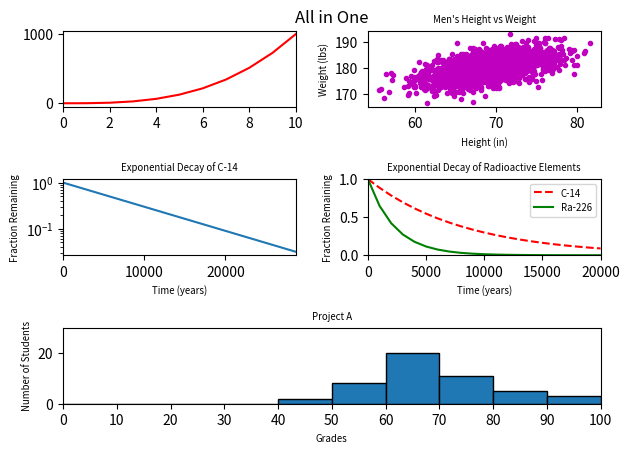

Recreate this plot in Python.
#!/usr/bin/env python3
import numpy as np
import matplotlib.pyplot as plt

y0 = np.arange(0, 11) ** 3

mean = [69, 0]
cov = [[15, 8], [8, 15]]
np.random.seed(5)
x1, y1 = np.random.multivariate_normal(mean, cov, 2000).T
y1 += 180

x2 = np.arange(0, 28651, 5730)
r2 = np.log(0.5)
t2 = 5730
y2 = np.exp((r2 / t2) * x2)

x3 = np.arange(0, 21000, 1000)
r3 = np.log(0.5)
t31 = 5730
t32 = 1600
y31 = np.exp((r3 / t31) * x3)
y32 = np.exp((r3 / t32) * x3)

np.random.seed(5)
student_grades = np.random.normal(68, 15, 50)

plt.title('All in One')
plt.axis('off')

plt.subplot(3, 2, 1)
plt.plot(y0, 'r')
plt.xlim(0, 10)

plt.subplot(3, 2, 2)
plt.plot(x1, y1, 'm.')
plt.xlabel('Height (in)', fontsize='x-small')
plt.ylabel('Weight (lbs)', fontsize='x-small')
plt.title("Men's Height vs Weight", fontsize='x-small')

plt.subplot(3, 2, 3)
plt.plot(x2, y2)
plt.xlabel('Time (years)', fontsize='x-small')
plt.ylabel('Fraction Remaining', fontsize='x-small')
plt.title('Exponential Decay of C-14', fontsize='x-small')
plt.yscale('log')
plt.xlim(0, 28650)

plt.subplot(3, 2, 4)
plt.plot(x3, y31, 'r--', x3, y32, 'g')
plt.xlabel('Time (years)', fontsize='x-small')
plt.ylabel('Fraction Remaining', fontsize='x-small')
plt.title('Exponential Decay of Radioactive Elements', fontsize='x-small')
plt.xlim(0, 20000)
plt.ylim(0, 1)
plt.legend(['C-14', 'Ra-226'], fontsize='x-small')

plt.subplot(3, 1, 3)
plt.hist(student_grades, bins=range(0, 101, 10), edgecolor='black')
plt.xlabel('Grades', fontsize='x-small')
plt.ylabel('Number of Students', fontsize='x-small')
plt.title('Project A', fontsize='x-small')
plt.xlim(0, 100)
plt.ylim(0, 30)
plt.xticks(range(0, 101, 10))

plt.tight_layout()
plt.show()
